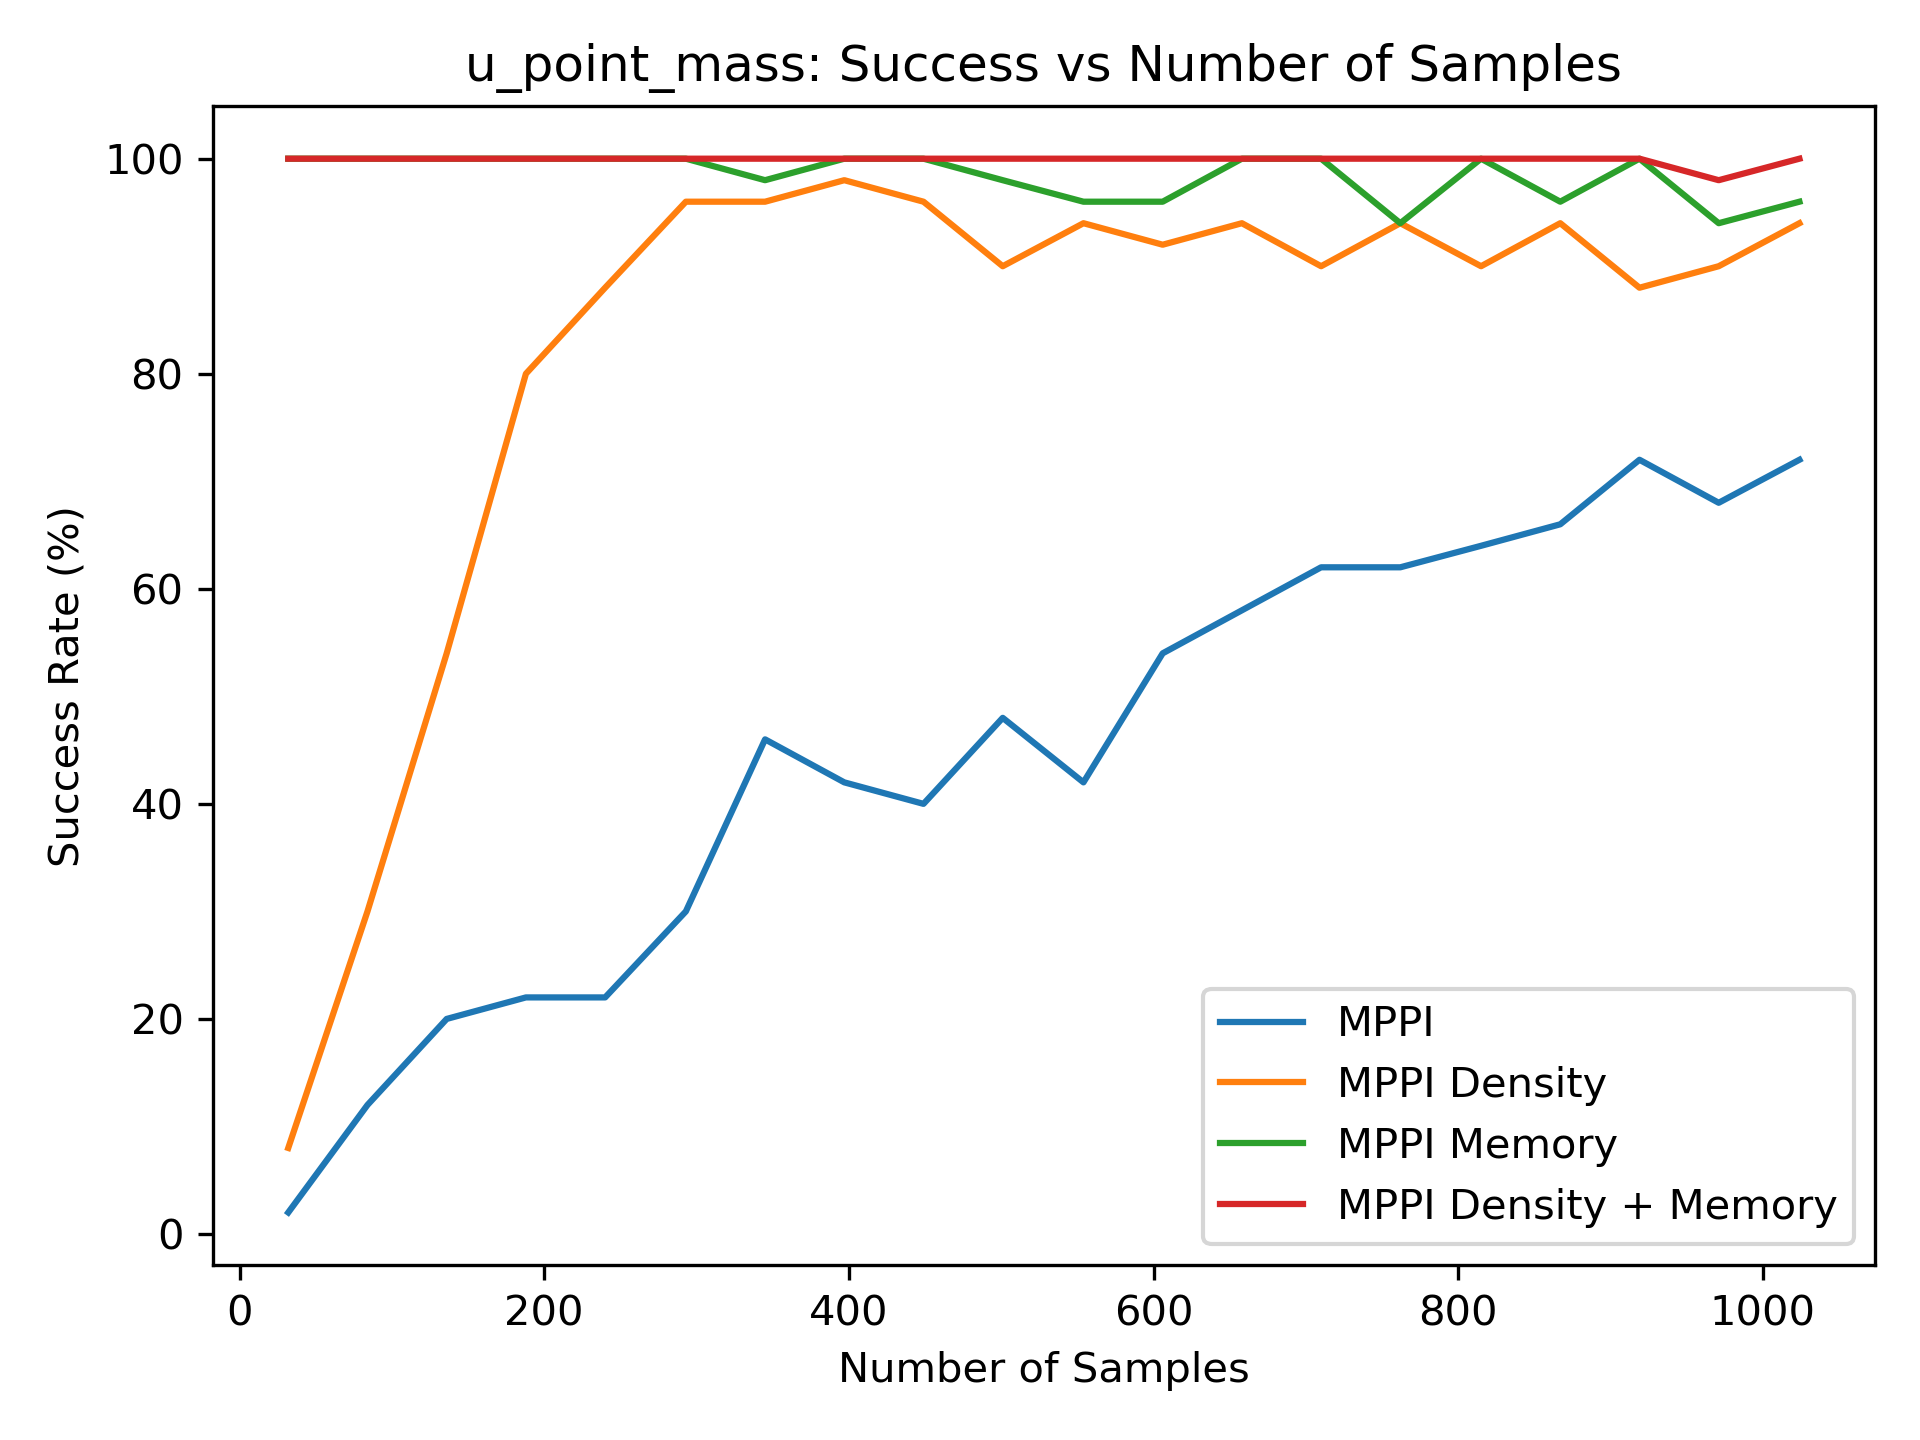

Source data for this figure (header and first rows):
2.000000000000000000e+00, 1.200000000000000000e+01, 2.000000000000000000e+01, 2.200000000000000000e+01, 2.200000000000000000e+01, 3.000000000000000000e+01, 4.600000000000000000e+01, 4.200000000000000000e+01, 4.000000000000000000e+01, 4.800000000000000000e+01, 4.200000000000000000e+01, 5.400000000000000000e+01, 5.800000000000000000e+01, 6.200000000000000000e+01, 6.200000000000000000e+01, 6.400000000000000000e+01, 6.600000000000000000e+01, 7.200000000000000000e+01, 6.800000000000000000e+01, 7.200000000000000000e+01
8.000000000000000000e+00, 3.000000000000000000e+01, 5.400000000000000000e+01, 8.000000000000000000e+01, 8.800000000000000000e+01, 9.600000000000000000e+01, 9.600000000000000000e+01, 9.800000000000000000e+01, 9.600000000000000000e+01, 9.000000000000000000e+01, 9.400000000000000000e+01, 9.200000000000000000e+01, 9.400000000000000000e+01, 9.000000000000000000e+01, 9.400000000000000000e+01, 9.000000000000000000e+01, 9.400000000000000000e+01, 8.800000000000000000e+01, 9.000000000000000000e+01, 9.400000000000000000e+01
1.000000000000000000e+02, 1.000000000000000000e+02, 1.000000000000000000e+02, 1.000000000000000000e+02, 1.000000000000000000e+02, 1.000000000000000000e+02, 9.800000000000000000e+01, 1.000000000000000000e+02, 1.000000000000000000e+02, 9.800000000000000000e+01, 9.600000000000000000e+01, 9.600000000000000000e+01, 1.000000000000000000e+02, 1.000000000000000000e+02, 9.400000000000000000e+01, 1.000000000000000000e+02, 9.600000000000000000e+01, 1.000000000000000000e+02, 9.400000000000000000e+01, 9.600000000000000000e+01
1.000000000000000000e+02, 1.000000000000000000e+02, 1.000000000000000000e+02, 1.000000000000000000e+02, 1.000000000000000000e+02, 1.000000000000000000e+02, 1.000000000000000000e+02, 1.000000000000000000e+02, 1.000000000000000000e+02, 1.000000000000000000e+02, 1.000000000000000000e+02, 1.000000000000000000e+02, 1.000000000000000000e+02, 1.000000000000000000e+02, 1.000000000000000000e+02, 1.000000000000000000e+02, 1.000000000000000000e+02, 1.000000000000000000e+02, 9.800000000000000000e+01, 1.000000000000000000e+02
